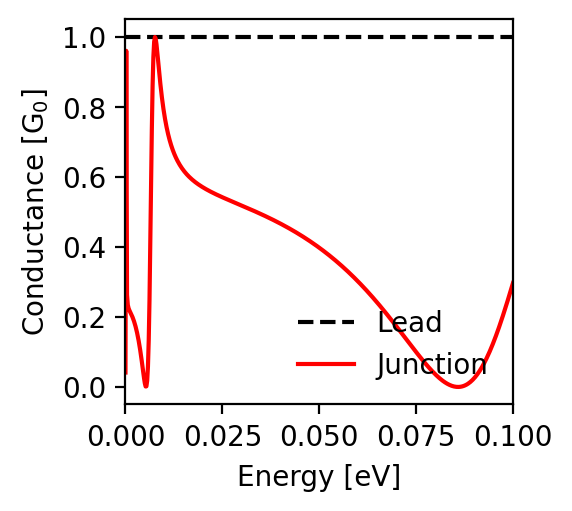

Values plotted in this chart, from the file beside it:
energy; conductance_lead; conductance_junction
-0.1; 1.0; 0.297
-0.0998; 1.0; 0.289
-0.0996; 1.0; 0.282
-0.0994; 1.0; 0.275
-0.0992; 1.0; 0.267
-0.099; 1.0; 0.26
-0.0988; 1.0; 0.253
-0.0986; 1.0; 0.245
-0.0984; 1.0; 0.238
-0.0982; 1.0; 0.231
-0.098; 1.0; 0.224
-0.0978; 1.0; 0.217
-0.0976; 1.0; 0.21
-0.0974; 1.0; 0.204
-0.0972; 1.0; 0.197
-0.097; 1.0; 0.19
-0.0968; 1.0; 0.184
-0.0966; 1.0; 0.177
-0.0964; 1.0; 0.171
-0.0962; 1.0; 0.164
-0.096; 1.0; 0.158
-0.0958; 1.0; 0.152
-0.0956; 1.0; 0.146
-0.0954; 1.0; 0.14
-0.0952; 1.0; 0.134
-0.095; 1.0; 0.128
-0.0948; 1.0; 0.123
-0.0946; 1.0; 0.117
-0.0944; 1.0; 0.112
-0.0942; 1.0; 0.107
-0.094; 1.0; 0.102
-0.0938; 1.0; 0.096
-0.0936; 1.0; 0.092
-0.0934; 1.0; 0.087
-0.0932; 1.0; 0.082
-0.093; 1.0; 0.078
-0.0928; 1.0; 0.073
-0.0926; 1.0; 0.069
-0.0924; 1.0; 0.065
-0.0922; 1.0; 0.061
-0.092; 1.0; 0.057
-0.0918; 1.0; 0.053
-0.0916; 1.0; 0.049
-0.0914; 1.0; 0.046
-0.0912; 1.0; 0.043
-0.091; 1.0; 0.039
-0.0908; 1.0; 0.036
-0.0906; 1.0; 0.033
-0.0904; 1.0; 0.03
-0.0902; 1.0; 0.028
-0.09; 1.0; 0.025
-0.0898; 1.0; 0.023
-0.0896; 1.0; 0.02
-0.0894; 1.0; 0.018
-0.0892; 1.0; 0.016
-0.089; 1.0; 0.014
-0.0888; 1.0; 0.012
-0.0886; 1.0; 0.011
-0.0884; 1.0; 0.009
-0.0882; 1.0; 0.008
... 941 more rows
